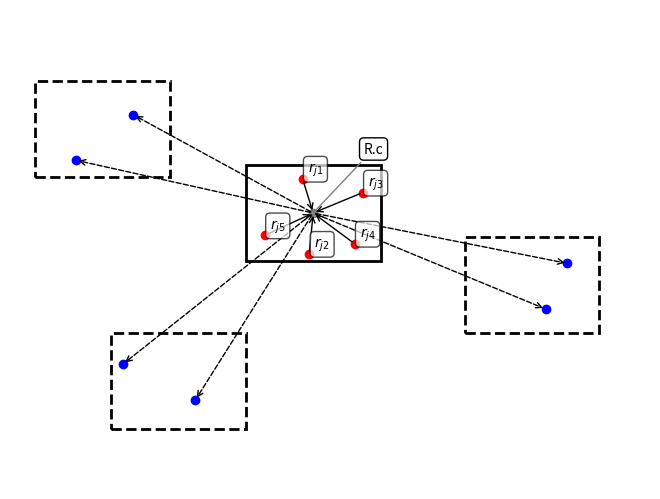

Recreate this plot in Python.
"""
Gaussian Kernel Expansion Diagram
---------------------------------
"""
# [redacted]
# License: BSD
#   The figure produced by this code is published in the textbook
#   "Statistics, Data Mining, and Machine Learning in Astronomy" (2013)
#   For more information, see http://astroML.github.com

import numpy as np
from matplotlib import pyplot as plt

plt.figure(facecolor='w')
ax = plt.axes([0, 0, 1, 1], frameon=False, xticks=[], yticks=[])

ax.add_patch(plt.Rectangle((-0.5, -0.25), 0.8, 0.4,
                           fc='none', ec='k', lw=2))
ax.add_patch(plt.Rectangle((-1.75, 0.1), 0.8, 0.4,
                           fc='none', ec='k', lw=2, linestyle='dashed'))
ax.add_patch(plt.Rectangle((0.8, -0.55), 0.8, 0.4,
                           fc='none', ec='k', lw=2, linestyle='dashed'))
ax.add_patch(plt.Rectangle((-1.3, -0.95), 0.8, 0.4,
                           fc='none', ec='k', lw=2, linestyle='dashed'))

red_pts = np.array([[-0.163, 0.093],
                    [-0.123, -0.22],
                    [0.194, 0.035],
                    [0.146, -0.178],
                    [-0.387, -0.143]])

blue_pts = np.array([[-1.51, 0.17],
                     [-1.17, 0.36],
                     [-1.23, -0.68],
                     [-0.80, -0.83],
                     [1.28, -0.45],
                     [1.41, -0.26]])

x0 = -0.5 + 0.4
y0 = -0.25 + 0.2

ax.scatter(red_pts[:, 0], red_pts[:, 1], c='r')
ax.scatter(blue_pts[:, 0], blue_pts[:, 1], c='b')
ax.scatter([x0], [y0], c='gray')

for pt in blue_pts:
    ax.annotate("", pt, (x0, y0), arrowprops=dict(arrowstyle='->',
                                                   linestyle='dashed'))

for i, pt in enumerate(red_pts):
    ax.annotate("", pt, (x0, y0), arrowprops=dict(arrowstyle='<-'))
    ax.text(pt[0] + 0.03, pt[1] + 0.03, '$r_{j%i}$' % (i + 1),
            bbox=dict(boxstyle='round', ec='k', fc='w', alpha=0.7))

ax.annotate("R.c", (x0, y0), (0.2, 0.2),
            arrowprops=dict(arrowstyle='-', color='gray'),
            bbox=dict(boxstyle='round', ec='k', fc='w'))

ax.set_xlim(-1.9, 1.9)
ax.set_ylim(-1.2, 0.8)
plt.show()
